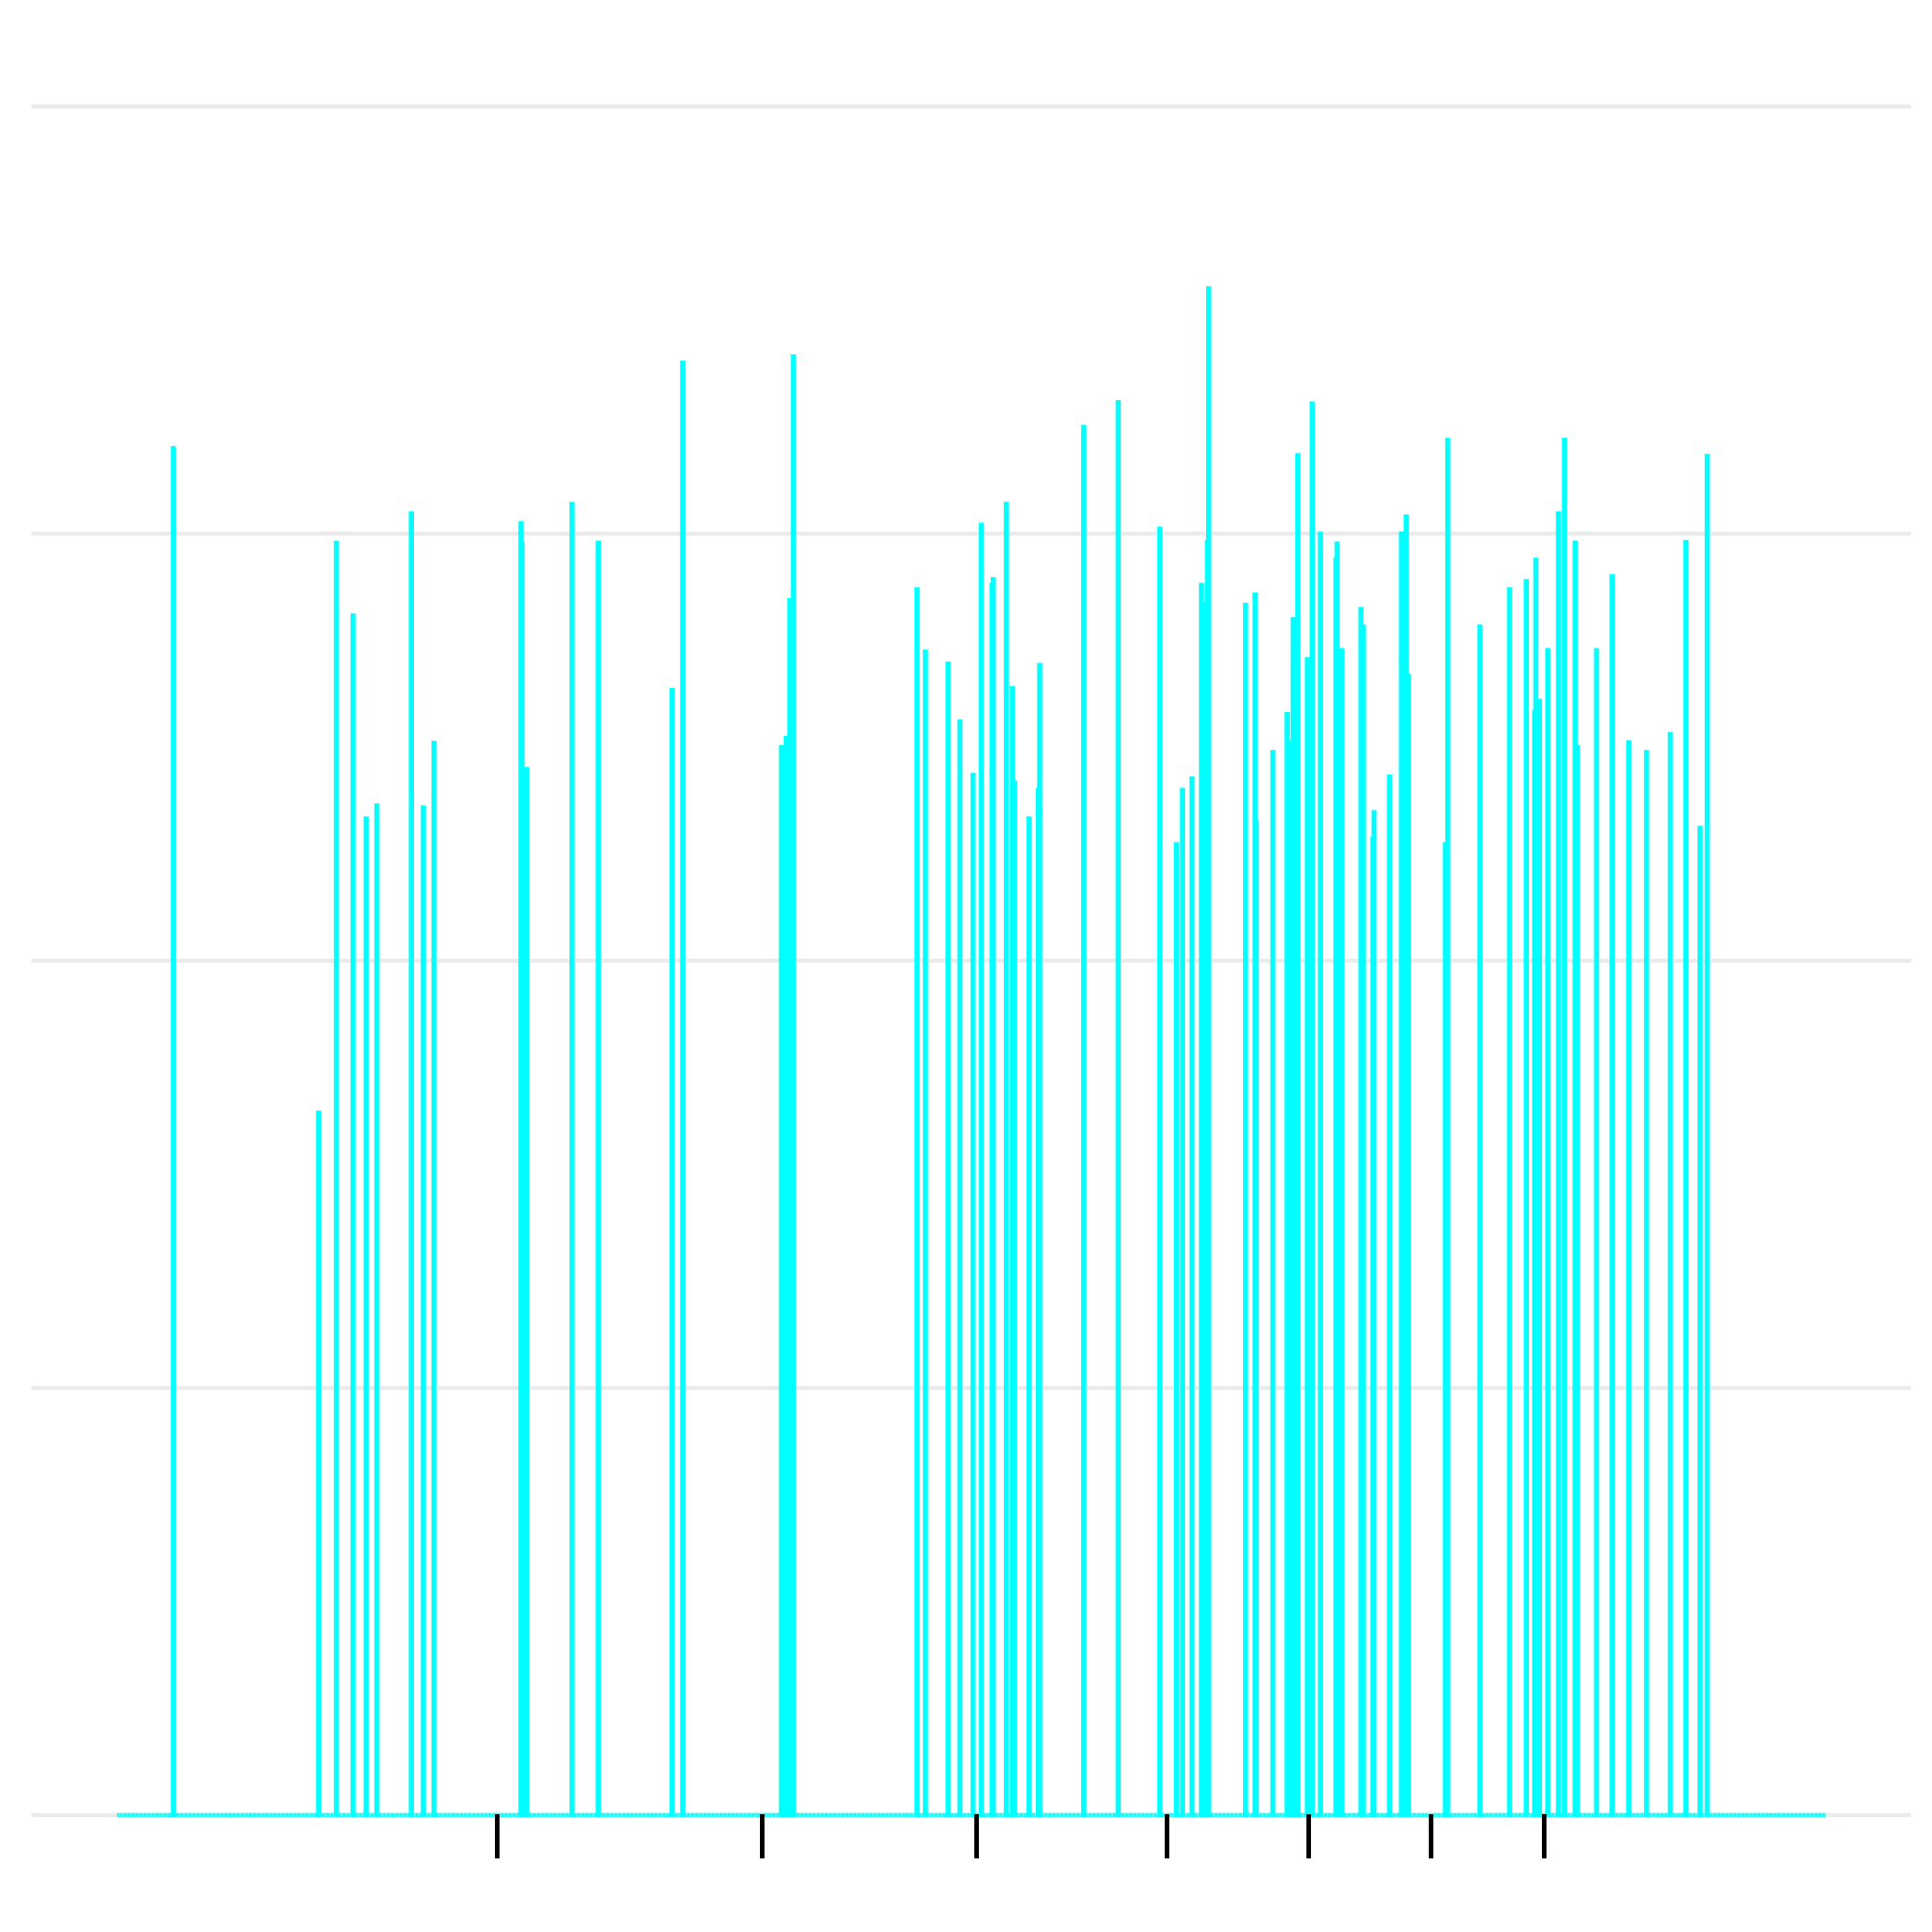

The data file committed next to this chart (first rows):
chr, chr.pos, univ.pos, a, b, h, s, missing, recoms, recom.by.col, recom.by.mkr
Ca21chr1_C_albicans_SC5314, 0, 0, 0, 0, 0, 0, 0, 0, 0, 0
Ca21chr1_C_albicans_SC5314, 10000, 10000, 0, 0, 0, 0, 0, 0, 0, 0
Ca21chr1_C_albicans_SC5314, 20000, 20000, 0, 0, 0, 0, 0, 0, 0, 0
Ca21chr1_C_albicans_SC5314, 30000, 30000, 0, 0, 0, 0, 0, 0, 0, 0
Ca21chr1_C_albicans_SC5314, 40000, 40000, 0, 0, 0, 0, 0, 0, 0, 0
Ca21chr1_C_albicans_SC5314, 50000, 50000, 0, 0, 0, 0, 0, 0, 0, 0
Ca21chr1_C_albicans_SC5314, 60000, 60000, 0, 0, 0, 0, 0, 0, 0, 0
Ca21chr1_C_albicans_SC5314, 70000, 70000, 0, 0, 0, 0, 0, 0, 0, 0
Ca21chr1_C_albicans_SC5314, 80000, 80000, 0, 0, 0, 0, 0, 0, 0, 0
Ca21chr1_C_albicans_SC5314, 90000, 90000, 0, 0, 0, 0, 0, 0, 0, 0
Ca21chr1_C_albicans_SC5314, 100000, 100000, 0, 0, 0, 0, 0, 0, 0, 0
Ca21chr1_C_albicans_SC5314, 110000, 110000, 0, 0, 0, 0, 0, 0, 0, 0
Ca21chr1_C_albicans_SC5314, 120000, 120000, 0, 0, 0, 0, 0, 0, 0, 0
Ca21chr1_C_albicans_SC5314, 130000, 130000, 0, 0, 0, 0, 0, 0, 0, 0
Ca21chr1_C_albicans_SC5314, 140000, 140000, 0, 0, 0, 0, 0, 0, 0, 0
Ca21chr1_C_albicans_SC5314, 150000, 150000, 0, 0, 0, 0, 0, 0, 0, 0
Ca21chr1_C_albicans_SC5314, 160000, 160000, 0, 0, 0, 0, 0, 0, 0, 0
Ca21chr1_C_albicans_SC5314, 170000, 170000, 0, 0, 0, 0, 0, 0, 0, 0
Ca21chr1_C_albicans_SC5314, 180000, 180000, 0, 0, 0, 0, 0, 0, 0, 0
Ca21chr1_C_albicans_SC5314, 190000, 190000, 0, 0, 0, 0, 0, 0, 0, 0
Ca21chr1_C_albicans_SC5314, 200000, 200000, 0, 0, 0, 0, 0, 0, 0, 0
Ca21chr1_C_albicans_SC5314, 210000, 210000, 0, 0, 0, 0, 0, 0, 0, 0
Ca21chr1_C_albicans_SC5314, 220000, 220000, 0, 0, 0, 0, 0, 0, 0, 0
Ca21chr1_C_albicans_SC5314, 230000, 230000, 0, 0, 0, 0, 0, 0, 0, 0
Ca21chr1_C_albicans_SC5314, 240000, 240000, 0, 0, 0, 0, 0, 0, 0, 0
Ca21chr1_C_albicans_SC5314, 250000, 250000, 0, 0, 0, 0, 0, 0, 0, 0
Ca21chr1_C_albicans_SC5314, 260000, 260000, 0, 0, 0, 0, 0, 0, 0, 0
Ca21chr1_C_albicans_SC5314, 270000, 270000, 0, 0, 0, 0, 0, 0, 0, 0
Ca21chr1_C_albicans_SC5314, 280000, 280000, 0, 0, 0, 0, 0, 0, 0, 0
Ca21chr1_C_albicans_SC5314, 290000, 290000, 0, 0, 0, 0, 0, 0, 0, 0
Ca21chr1_C_albicans_SC5314, 300000, 300000, 0, 0, 0, 0, 0, 0, 0, 0
Ca21chr1_C_albicans_SC5314, 310000, 310000, 0, 0, 0, 0, 0, 0, 0, 0
Ca21chr1_C_albicans_SC5314, 320000, 320000, 0, 0, 0, 0, 0, 0, 0, 0
Ca21chr1_C_albicans_SC5314, 330000, 330000, 0, 0, 0, 0, 0, 0, 0, 0
Ca21chr1_C_albicans_SC5314, 340000, 340000, 0, 0, 0, 0, 0, 0, 0, 0
Ca21chr1_C_albicans_SC5314, 350000, 350000, 0, 0, 0, 0, 0, 0, 0, 0
Ca21chr1_C_albicans_SC5314, 360000, 360000, 0, 0, 0, 0, 0, 0, 0, 0
Ca21chr1_C_albicans_SC5314, 370000, 370000, 0, 0, 0, 0, 0, 0, 0, 0
Ca21chr1_C_albicans_SC5314, 380000, 380000, 0, 0, 0, 0, 0, 0, 0, 0
Ca21chr1_C_albicans_SC5314, 390000, 390000, 0, 0, 0, 0, 0, 0, 0, 0
Ca21chr1_C_albicans_SC5314, 400000, 400000, 0, 0, 0, 0, 0, 0, 0, 0
Ca21chr1_C_albicans_SC5314, 410000, 410000, 0, 0, 0, 0, 0, 0, 0, 0
Ca21chr1_C_albicans_SC5314, 420000, 420000, 0, 0, 0, 0, 0, 0, 0, 0
Ca21chr1_C_albicans_SC5314, 430000, 430000, 0, 0, 0, 0, 0, 0, 0, 0
Ca21chr1_C_albicans_SC5314, 440000, 440000, 0, 0, 0, 0, 0, 0, 0, 0
Ca21chr1_C_albicans_SC5314, 450000, 450000, 0, 0, 0, 0, 0, 0, 0, 0
Ca21chr1_C_albicans_SC5314, 460000, 460000, 0, 0, 0, 0, 0, 0, 0, 0
Ca21chr1_C_albicans_SC5314, 470000, 470000, 13, 11, 26, 0, 13, 40, 40.0, 0.8
Ca21chr1_C_albicans_SC5314, 480000, 480000, 0, 0, 0, 0, 0, 0, 0, 0
Ca21chr1_C_albicans_SC5314, 490000, 490000, 0, 0, 0, 0, 0, 0, 0, 0
Ca21chr1_C_albicans_SC5314, 500000, 500000, 0, 0, 0, 0, 0, 0, 0, 0
Ca21chr1_C_albicans_SC5314, 510000, 510000, 0, 0, 0, 0, 0, 0, 0, 0
Ca21chr1_C_albicans_SC5314, 520000, 520000, 0, 0, 0, 0, 0, 0, 0, 0
Ca21chr1_C_albicans_SC5314, 530000, 530000, 0, 0, 0, 0, 0, 0, 0, 0
Ca21chr1_C_albicans_SC5314, 540000, 540000, 0, 0, 0, 0, 0, 0, 0, 0
Ca21chr1_C_albicans_SC5314, 550000, 550000, 0, 0, 0, 0, 0, 0, 0, 0
Ca21chr1_C_albicans_SC5314, 560000, 560000, 0, 0, 0, 0, 0, 0, 0, 0
Ca21chr1_C_albicans_SC5314, 570000, 570000, 0, 0, 0, 0, 0, 0, 0, 0
Ca21chr1_C_albicans_SC5314, 580000, 580000, 0, 0, 0, 0, 0, 0, 0, 0
Ca21chr1_C_albicans_SC5314, 590000, 590000, 0, 0, 0, 0, 0, 0, 0, 0
... 1,376 more rows
